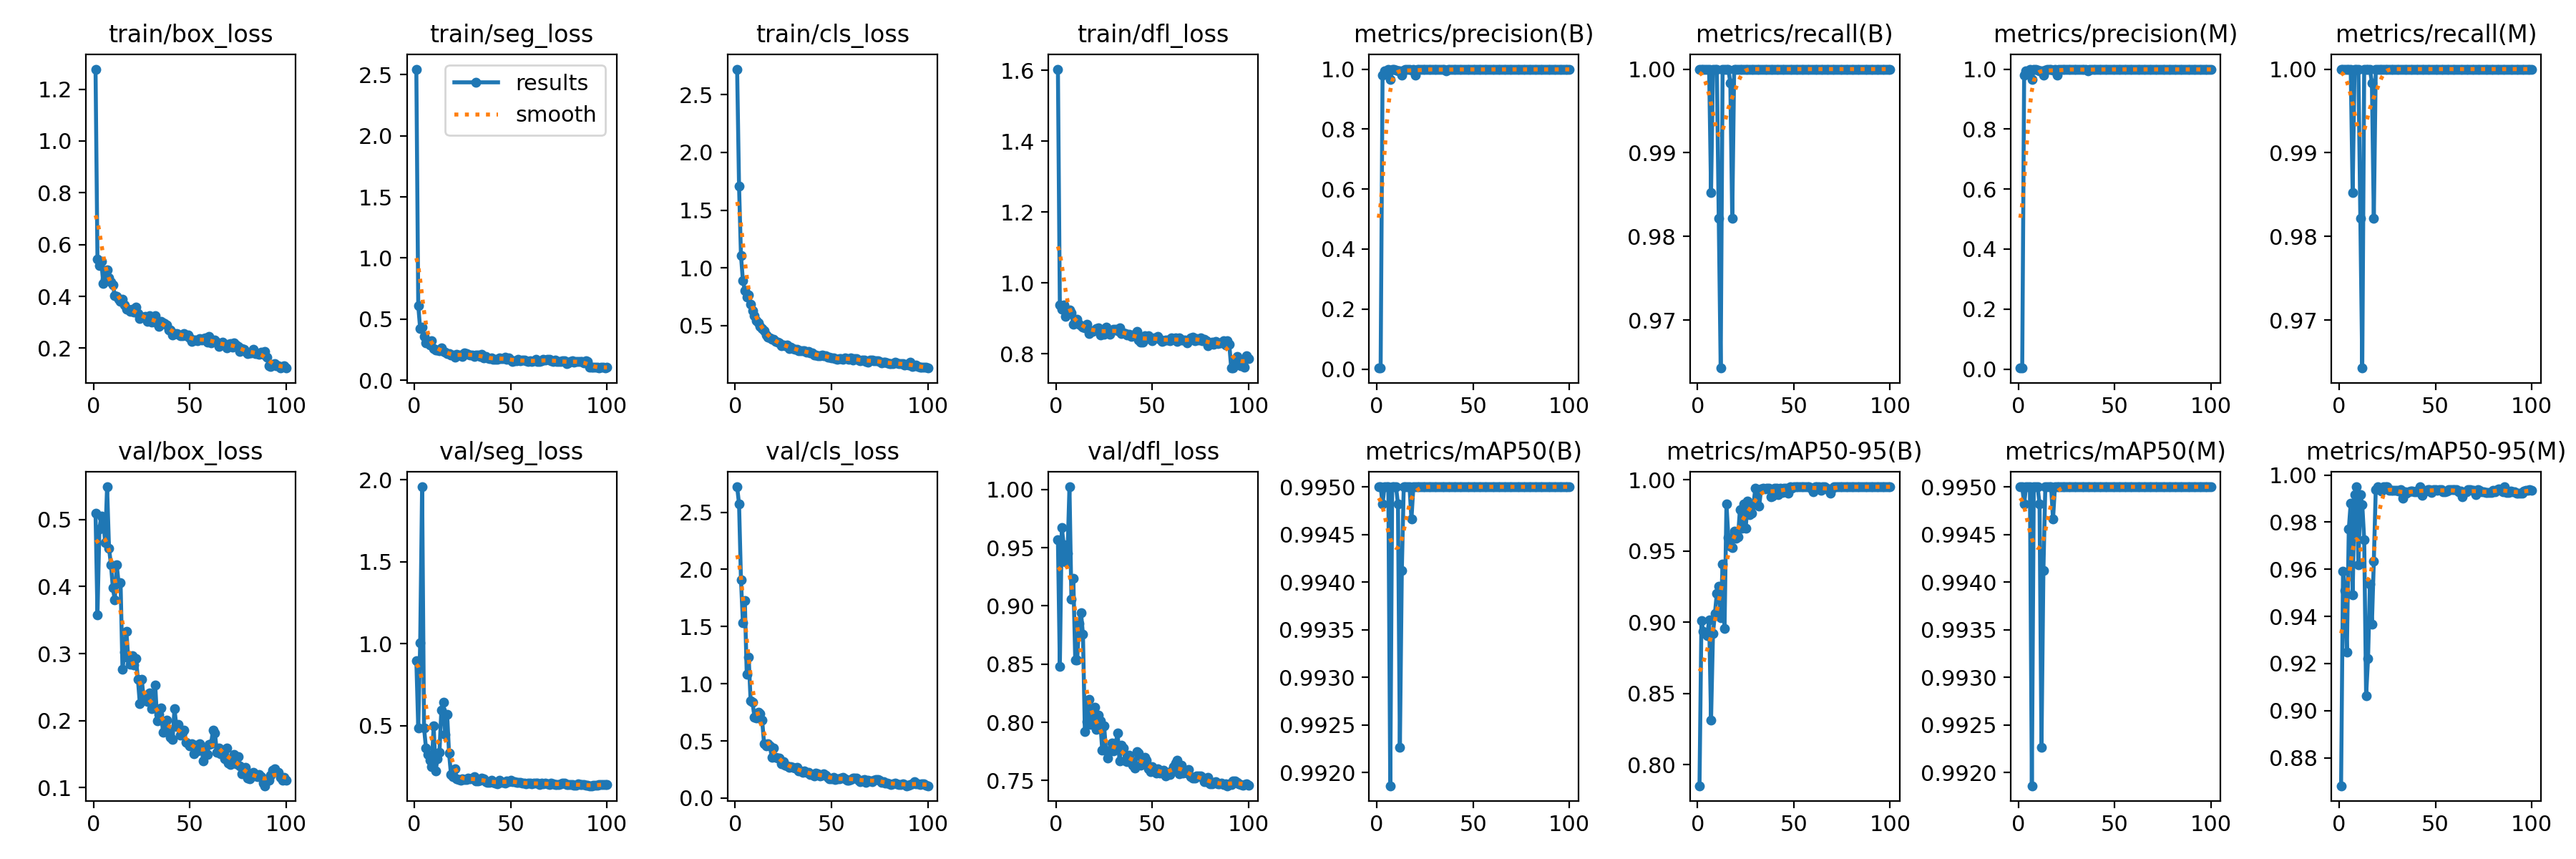

The data file committed next to this chart (first rows):
epoch, time, train/box_loss, train/seg_loss, train/cls_loss, train/dfl_loss, metrics/precision(B), metrics/recall(B), metrics/mAP50(B), metrics/mAP50-95(B), metrics/precision(M), metrics/recall(M), metrics/mAP50(M), metrics/mAP50-95(M), val/box_loss, val/seg_loss, val/cls_loss, val/dfl_loss, lr/pg0, lr/pg1, lr/pg2
1, 37.52, 1.278, 2.546, 2.721, 1.603, 0.00333, 1, 0.995, 0.7853, 0.00333, 1, 0.995, 0.8681, 0.5094, 0.8972, 2.722, 0.9569, 0.00024, 0.00024, 0.00024
2, 82.85, 0.5428, 0.6091, 1.708, 0.9383, 0.00333, 1, 0.995, 0.901, 0.00333, 1, 0.995, 0.9591, 0.358, 0.4838, 2.572, 0.8482, 0.0004951, 0.0004951, 0.0004951
3, 92.42, 0.5201, 0.4205, 1.106, 0.926, 0.9801, 1, 0.9948, 0.8934, 0.9801, 1, 0.9948, 0.9509, 0.4855, 1.003, 1.91, 0.9675, 0.000745, 0.000745, 0.000745
4, 99.86, 0.5359, 0.4358, 0.8914, 0.9373, 0.9947, 1, 0.995, 0.892, 0.9947, 1, 0.995, 0.9247, 0.5053, 1.958, 1.535, 0.9528, 0.0009897, 0.0009897, 0.0009897
5, 122.8, 0.4514, 0.3568, 0.8054, 0.905, 0.992, 1, 0.995, 0.8904, 0.992, 1, 0.995, 0.977, 0.5006, 0.4859, 1.725, 0.9375, 0.001229, 0.001229, 0.001229
6, 131.5, 0.4663, 0.3042, 0.7489, 0.9138, 0.9981, 1, 0.995, 0.9016, 0.9981, 1, 0.995, 0.9881, 0.4659, 0.3645, 1.083, 0.9451, 0.001464, 0.001464, 0.001464
7, 139.2, 0.5015, 0.3074, 0.7651, 0.9236, 0.965, 0.9852, 0.9919, 0.8314, 0.965, 0.9852, 0.9919, 0.9493, 0.5488, 0.3237, 1.234, 1.002, 0.001693, 0.001693, 0.001693
8, 147.2, 0.472, 0.2864, 0.6878, 0.9159, 0.9981, 1, 0.995, 0.8919, 0.9981, 1, 0.995, 0.9915, 0.4574, 0.288, 0.8532, 0.9058, 0.001861, 0.001861, 0.001861
9, 156.7, 0.4552, 0.3217, 0.629, 0.8837, 0.9985, 1, 0.995, 0.9062, 0.9985, 1, 0.995, 0.995, 0.4327, 0.2477, 0.838, 0.9233, 0.001842, 0.001842, 0.001842
10, 166.5, 0.4438, 0.258, 0.5876, 0.8908, 0.9973, 1, 0.995, 0.9202, 0.9973, 1, 0.995, 0.9619, 0.3984, 0.4991, 0.7085, 0.8538, 0.001822, 0.001822, 0.001822
11, 176, 0.4035, 0.2485, 0.5402, 0.8964, 0.9941, 0.9821, 0.9948, 0.9254, 0.9941, 0.9821, 0.9948, 0.9917, 0.3798, 0.2208, 0.7012, 0.8538, 0.001802, 0.001802, 0.001802
12, 185.7, 0.3993, 0.2487, 0.5248, 0.8832, 0.9947, 0.9643, 0.9923, 0.9033, 0.9947, 0.9643, 0.9923, 0.9875, 0.4326, 0.2988, 0.7512, 0.8849, 0.001782, 0.001782, 0.001782
13, 193, 0.3903, 0.2421, 0.4958, 0.8782, 0.9804, 1, 0.9941, 0.941, 0.9804, 1, 0.9941, 0.9726, 0.4046, 0.3356, 0.7357, 0.8943, 0.001762, 0.001762, 0.001762
14, 214, 0.382, 0.2666, 0.4747, 0.8758, 0.9961, 1, 0.995, 0.8958, 0.9961, 1, 0.995, 0.9064, 0.4058, 0.5921, 0.6817, 0.8757, 0.001743, 0.001743, 0.001743
15, 221.4, 0.3903, 0.2346, 0.4567, 0.873, 0.9979, 1, 0.995, 0.9829, 0.9979, 1, 0.995, 0.922, 0.2763, 0.6422, 0.4754, 0.792, 0.001723, 0.001723, 0.001723
16, 229.2, 0.3658, 0.2267, 0.4207, 0.8834, 0.9989, 1, 0.995, 0.9594, 0.9989, 1, 0.995, 0.9536, 0.3022, 0.4448, 0.4567, 0.8004, 0.001703, 0.001703, 0.001703
17, 236.6, 0.3518, 0.2165, 0.3991, 0.8575, 1, 0.9984, 0.995, 0.9535, 1, 0.9984, 0.995, 0.9366, 0.3336, 0.5699, 0.4758, 0.8198, 0.001683, 0.001683, 0.001683
18, 243.6, 0.35, 0.2194, 0.3911, 0.8639, 0.9972, 0.9821, 0.9947, 0.9522, 0.9972, 0.9821, 0.9947, 0.9634, 0.2935, 0.3306, 0.4586, 0.7979, 0.001663, 0.001663, 0.001663
19, 251.1, 0.342, 0.205, 0.3843, 0.8628, 0.9989, 1, 0.995, 0.964, 0.9989, 1, 0.995, 0.9937, 0.2843, 0.2007, 0.3564, 0.8031, 0.001644, 0.001644, 0.001644
20, 258.4, 0.3495, 0.2036, 0.3814, 0.8666, 0.9788, 1, 0.995, 0.9591, 0.9788, 1, 0.995, 0.995, 0.2967, 0.1873, 0.4373, 0.8132, 0.001624, 0.001624, 0.001624
21, 265.8, 0.3396, 0.191, 0.3649, 0.8705, 0.9989, 1, 0.995, 0.96, 0.9989, 1, 0.995, 0.9937, 0.2834, 0.2366, 0.3552, 0.7938, 0.001604, 0.001604, 0.001604
22, 272.6, 0.3602, 0.2106, 0.358, 0.8722, 0.999, 1, 0.995, 0.9791, 0.999, 1, 0.995, 0.9931, 0.2931, 0.1761, 0.3531, 0.806, 0.001584, 0.001584, 0.001584
23, 279.8, 0.3335, 0.2039, 0.3483, 0.8535, 0.9988, 1, 0.995, 0.966, 0.9988, 1, 0.995, 0.995, 0.2617, 0.1685, 0.3493, 0.801, 0.001564, 0.001564, 0.001564
24, 287, 0.3152, 0.2058, 0.3235, 0.8613, 0.9985, 1, 0.995, 0.9829, 0.9985, 1, 0.995, 0.995, 0.2258, 0.1665, 0.3014, 0.7763, 0.001545, 0.001545, 0.001545
25, 294.3, 0.3202, 0.1957, 0.3312, 0.855, 0.9985, 1, 0.995, 0.966, 0.9985, 1, 0.995, 0.995, 0.262, 0.1734, 0.3196, 0.7969, 0.001525, 0.001525, 0.001525
26, 301.2, 0.3211, 0.2261, 0.3274, 0.8758, 0.9989, 1, 0.995, 0.9848, 0.9989, 1, 0.995, 0.9935, 0.2324, 0.1683, 0.2889, 0.7752, 0.001505, 0.001505, 0.001505
27, 308.5, 0.323, 0.2203, 0.3344, 0.8641, 0.9989, 1, 0.995, 0.9753, 0.9989, 1, 0.995, 0.9934, 0.2329, 0.1691, 0.2806, 0.7695, 0.001485, 0.001485, 0.001485
28, 315.8, 0.3035, 0.2135, 0.3024, 0.8546, 0.999, 1, 0.995, 0.9765, 0.999, 1, 0.995, 0.9934, 0.229, 0.1769, 0.2678, 0.7759, 0.001465, 0.001465, 0.001465
29, 323, 0.3244, 0.2062, 0.3129, 0.8648, 0.999, 1, 0.995, 0.9823, 0.999, 1, 0.995, 0.9935, 0.2413, 0.1726, 0.2775, 0.7822, 0.001446, 0.001446, 0.001446
30, 343.8, 0.3013, 0.2083, 0.304, 0.8681, 0.9989, 1, 0.995, 0.9939, 0.9989, 1, 0.995, 0.9935, 0.2174, 0.1797, 0.2713, 0.7754, 0.001426, 0.001426, 0.001426
31, 351.7, 0.3105, 0.1931, 0.2943, 0.8681, 0.999, 1, 0.995, 0.9927, 0.999, 1, 0.995, 0.9933, 0.2188, 0.1881, 0.2601, 0.7819, 0.001406, 0.001406, 0.001406
32, 359.5, 0.3262, 0.2067, 0.2939, 0.864, 0.9987, 1, 0.995, 0.9812, 0.9987, 1, 0.995, 0.9938, 0.2532, 0.163, 0.2686, 0.7908, 0.001386, 0.001386, 0.001386
33, 366.4, 0.2953, 0.2036, 0.2844, 0.8721, 0.999, 1, 0.995, 0.9937, 0.999, 1, 0.995, 0.9901, 0.1998, 0.1635, 0.2356, 0.7669, 0.001366, 0.001366, 0.001366
34, 384.4, 0.2846, 0.1968, 0.2807, 0.8561, 0.9991, 1, 0.995, 0.994, 0.9991, 1, 0.995, 0.9928, 0.2089, 0.1666, 0.2397, 0.7804, 0.001347, 0.001347, 0.001347
35, 391.2, 0.3035, 0.2109, 0.2814, 0.8591, 0.999, 1, 0.995, 0.9937, 0.999, 1, 0.995, 0.9922, 0.2194, 0.1788, 0.2234, 0.778, 0.001327, 0.001327, 0.001327
36, 398.7, 0.2981, 0.1821, 0.2803, 0.8563, 0.9943, 1, 0.995, 0.9939, 0.9943, 1, 0.995, 0.9929, 0.1829, 0.173, 0.2346, 0.7669, 0.001307, 0.001307, 0.001307
37, 405.5, 0.2964, 0.1939, 0.2714, 0.8529, 0.9983, 1, 0.995, 0.994, 0.9983, 1, 0.995, 0.9933, 0.1961, 0.1569, 0.2255, 0.7663, 0.001287, 0.001287, 0.001287
38, 426.3, 0.2889, 0.1808, 0.2757, 0.8556, 0.999, 1, 0.995, 0.9879, 0.999, 1, 0.995, 0.9931, 0.2011, 0.1535, 0.228, 0.7715, 0.001267, 0.001267, 0.001267
39, 433.5, 0.271, 0.1762, 0.266, 0.8488, 0.9989, 1, 0.995, 0.9887, 0.9989, 1, 0.995, 0.993, 0.1848, 0.1509, 0.209, 0.7662, 0.001248, 0.001248, 0.001248
40, 440.3, 0.2705, 0.1803, 0.2654, 0.8525, 0.9989, 1, 0.995, 0.9939, 0.9989, 1, 0.995, 0.993, 0.1749, 0.1664, 0.2088, 0.7632, 0.001228, 0.001228, 0.001228
41, 447.1, 0.2524, 0.1704, 0.2433, 0.8502, 0.999, 1, 0.995, 0.9939, 0.999, 1, 0.995, 0.9934, 0.1715, 0.1509, 0.1956, 0.7607, 0.001208, 0.001208, 0.001208
42, 468, 0.2566, 0.1695, 0.2459, 0.8625, 0.999, 1, 0.995, 0.9897, 0.999, 1, 0.995, 0.995, 0.2176, 0.1473, 0.2179, 0.7748, 0.001188, 0.001188, 0.001188
43, 475.3, 0.2573, 0.1714, 0.238, 0.8395, 0.999, 1, 0.995, 0.9939, 0.999, 1, 0.995, 0.9915, 0.1912, 0.1459, 0.21, 0.7734, 0.001168, 0.001168, 0.001168
44, 482.5, 0.2535, 0.1809, 0.2373, 0.8321, 0.9985, 1, 0.995, 0.9912, 0.9985, 1, 0.995, 0.9935, 0.1943, 0.1657, 0.1938, 0.7634, 0.001149, 0.001149, 0.001149
45, 489.8, 0.2496, 0.1757, 0.2464, 0.8315, 0.9989, 1, 0.995, 0.994, 0.9989, 1, 0.995, 0.9932, 0.179, 0.1543, 0.2008, 0.7643, 0.001129, 0.001129, 0.001129
46, 510.8, 0.2477, 0.1782, 0.241, 0.8505, 0.999, 1, 0.995, 0.994, 0.999, 1, 0.995, 0.9939, 0.1823, 0.1524, 0.2115, 0.7699, 0.001109, 0.001109, 0.001109
47, 518.1, 0.2577, 0.1893, 0.2396, 0.8423, 0.999, 1, 0.995, 0.9904, 0.999, 1, 0.995, 0.9939, 0.1863, 0.1477, 0.2009, 0.7672, 0.001089, 0.001089, 0.001089
48, 525.6, 0.2477, 0.1699, 0.2259, 0.851, 0.999, 1, 0.995, 0.995, 0.999, 1, 0.995, 0.9925, 0.1677, 0.1635, 0.1809, 0.7602, 0.001069, 0.001069, 0.001069
49, 532.8, 0.2515, 0.1851, 0.2275, 0.8397, 0.999, 1, 0.995, 0.9938, 0.999, 1, 0.995, 0.9938, 0.166, 0.1573, 0.1714, 0.7574, 0.00105, 0.00105, 0.00105
50, 553.3, 0.2396, 0.1618, 0.222, 0.837, 0.999, 1, 0.995, 0.995, 0.999, 1, 0.995, 0.9938, 0.162, 0.1653, 0.1675, 0.762, 0.00103, 0.00103, 0.00103
51, 560.3, 0.227, 0.1551, 0.2181, 0.8444, 0.9991, 1, 0.995, 0.995, 0.9991, 1, 0.995, 0.9936, 0.1654, 0.1585, 0.1781, 0.7598, 0.00101, 0.00101, 0.00101
52, 566.7, 0.2325, 0.1577, 0.2167, 0.8444, 0.9991, 1, 0.995, 0.995, 0.9991, 1, 0.995, 0.9938, 0.1508, 0.1553, 0.161, 0.7563, 0.0009902, 0.0009902, 0.0009902
53, 573.8, 0.2309, 0.1578, 0.2112, 0.8481, 0.999, 1, 0.995, 0.995, 0.999, 1, 0.995, 0.9938, 0.1631, 0.1532, 0.1682, 0.7603, 0.0009704, 0.0009704, 0.0009704
54, 591.3, 0.2288, 0.17, 0.2151, 0.8405, 0.999, 1, 0.995, 0.995, 0.999, 1, 0.995, 0.993, 0.1546, 0.1533, 0.1689, 0.7564, 0.0009506, 0.0009506, 0.0009506
55, 597.9, 0.2363, 0.1577, 0.2136, 0.8347, 0.999, 1, 0.995, 0.995, 0.999, 1, 0.995, 0.9928, 0.1659, 0.1511, 0.173, 0.757, 0.0009308, 0.0009308, 0.0009308
56, 604.4, 0.2315, 0.1626, 0.2093, 0.8359, 0.999, 1, 0.995, 0.995, 0.999, 1, 0.995, 0.9932, 0.159, 0.148, 0.1794, 0.7585, 0.000911, 0.000911, 0.000911
57, 611.3, 0.237, 0.1617, 0.2185, 0.8383, 0.999, 1, 0.995, 0.995, 0.999, 1, 0.995, 0.9939, 0.14, 0.1481, 0.1709, 0.7538, 0.0008912, 0.0008912, 0.0008912
58, 617.8, 0.2393, 0.1605, 0.2116, 0.8385, 0.999, 1, 0.995, 0.995, 0.999, 1, 0.995, 0.9938, 0.1507, 0.146, 0.1588, 0.7551, 0.0008714, 0.0008714, 0.0008714
59, 624.2, 0.2232, 0.1529, 0.2103, 0.8357, 0.999, 1, 0.995, 0.9941, 0.999, 1, 0.995, 0.9938, 0.1499, 0.1466, 0.1564, 0.7554, 0.0008516, 0.0008516, 0.0008516
60, 630.7, 0.2448, 0.16, 0.22, 0.8452, 0.999, 1, 0.995, 0.9915, 0.999, 1, 0.995, 0.9938, 0.1651, 0.1462, 0.1615, 0.7584, 0.0008318, 0.0008318, 0.0008318
... 40 more rows
